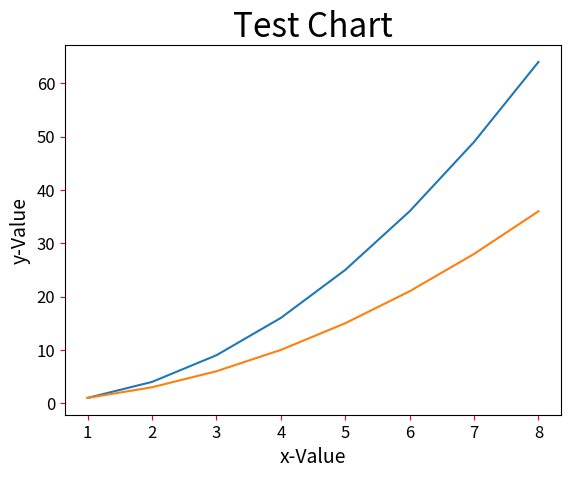

The script that saved this image:
# ch20_8.py
import matplotlib.pyplot as plt

data1 = [1, 4, 9, 16, 25, 36, 49, 64]           # data1線條
data2 = [1, 3, 6, 10, 15, 21, 28, 36]           # data2線條
seq = [1,2,3,4,5,6,7,8]
plt.plot(seq, data1, seq, data2)                # data1&2線條
plt.title("Test Chart", fontsize=24)
plt.xlabel("x-Value", fontsize=14)
plt.ylabel("y-Value", fontsize=14)
plt.tick_params(axis='both', labelsize=12, color='red')
plt.show()


